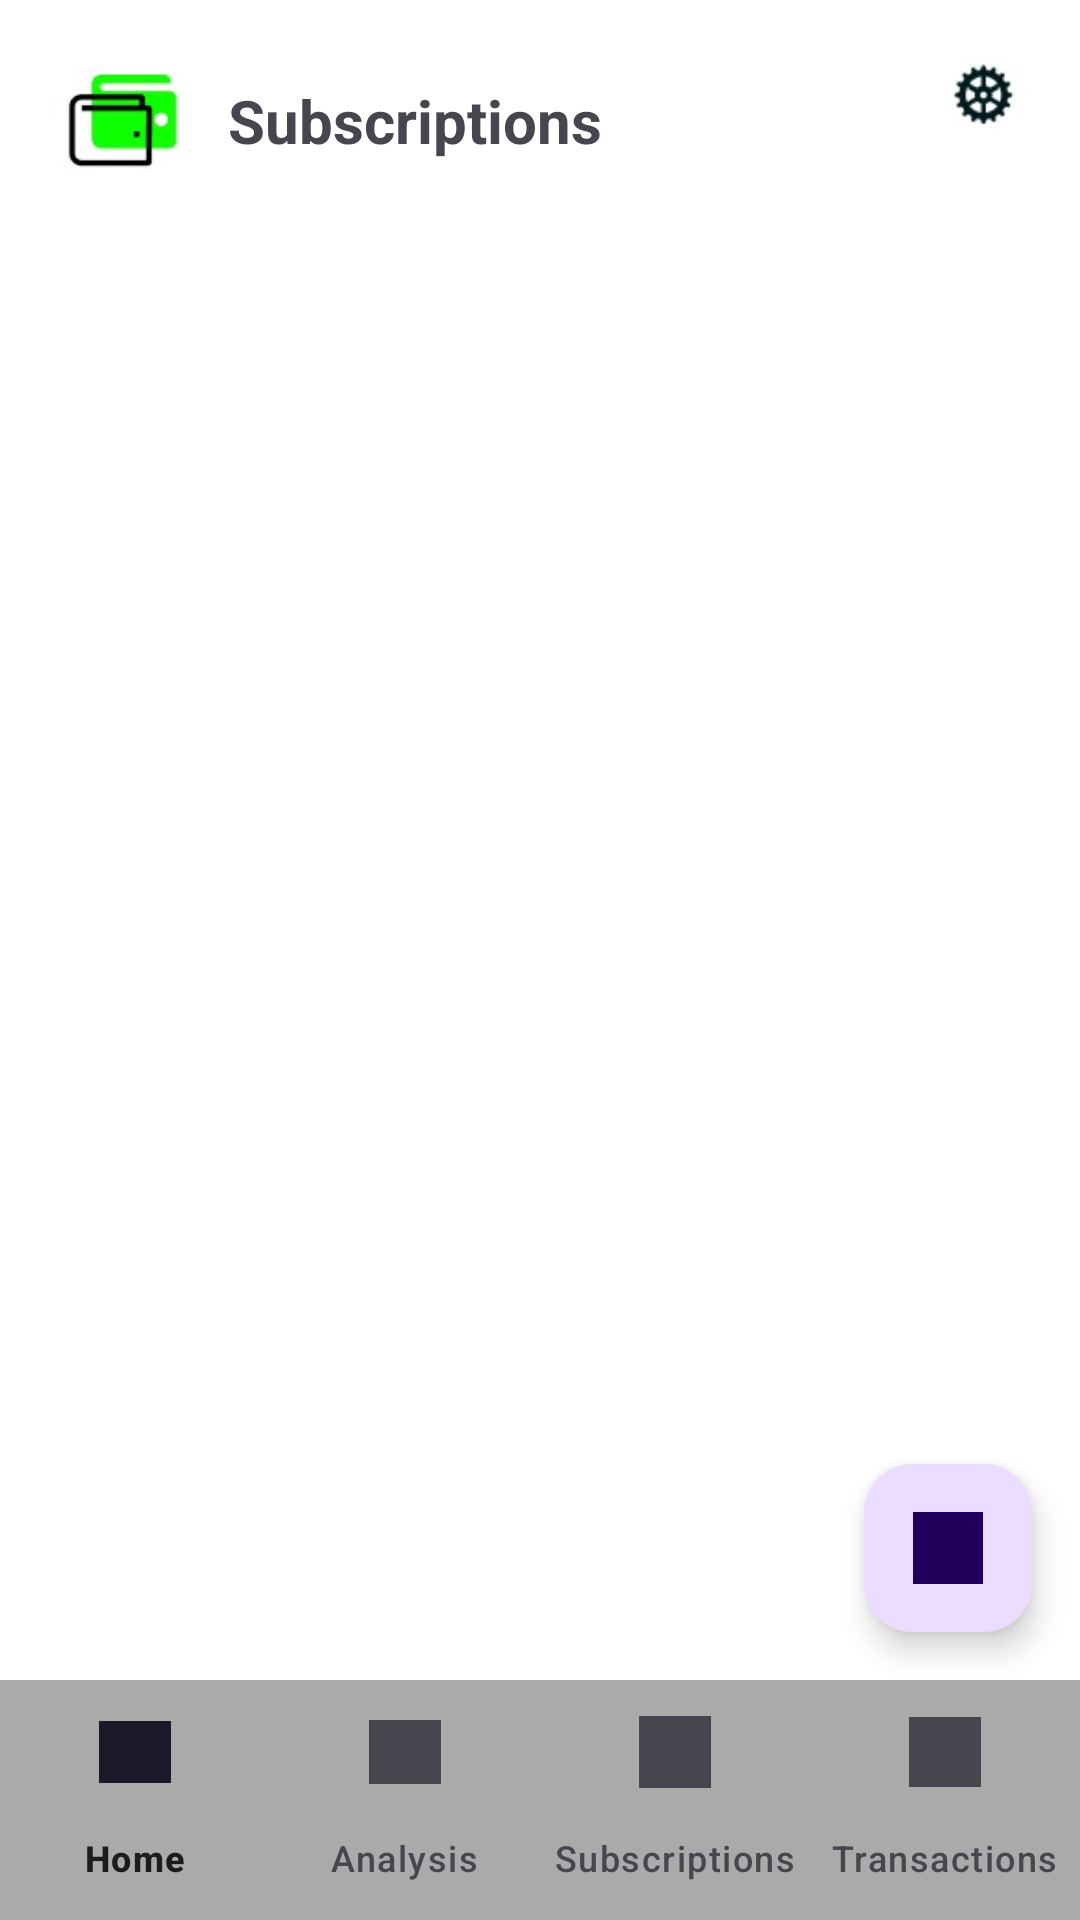

Write the Android layout XML for this screen, with the resource values it uses.
<!-- AndroidManifest.xml: application theme Theme.FinTrackV20 -->
<!-- res/layout/activity_subscription_page.xml -->
<?xml version="1.0" encoding="utf-8"?>
<androidx.constraintlayout.widget.ConstraintLayout xmlns:android="http://schemas.android.com/apk/res/android"
    xmlns:app="http://schemas.android.com/apk/res-auto"
    xmlns:tools="http://schemas.android.com/tools"
    android:id="@+id/main"
    android:layout_width="match_parent"
    android:layout_height="match_parent"
    android:background="@android:color/white"
    tools:context=".SubscriptionPage">

    
    <ImageView
        android:id="@+id/logo"
        android:layout_width="48dp"
        android:layout_height="48dp"
        android:layout_margin="16dp"
        android:src="@drawable/ic_wallet"
        app:layout_constraintStart_toStartOf="parent"
        app:layout_constraintTop_toTopOf="parent" />

    <TextView
        android:id="@+id/tvTitle"
        android:layout_width="wrap_content"
        android:layout_height="wrap_content"
        android:text="Subscriptions"
        android:textStyle="bold"
        android:textSize="20sp"
        app:layout_constraintBottom_toBottomOf="@id/logo"
        app:layout_constraintStart_toEndOf="@id/logo"
        app:layout_constraintTop_toTopOf="@id/logo"
        android:layout_marginStart="12dp" />

    <ImageView
        android:id="@+id/settingsIcon"
        android:layout_width="32dp"
        android:layout_height="32dp"
        android:layout_margin="16dp"
        android:src="@drawable/ic_settings"
        app:layout_constraintEnd_toEndOf="parent"
        app:layout_constraintTop_toTopOf="parent" />

    
    <androidx.recyclerview.widget.RecyclerView
        android:id="@+id/subscriptionRecyclerView"
        android:layout_width="0dp"
        android:layout_height="0dp"
        android:layout_marginTop="8dp"
        app:layout_constraintBottom_toTopOf="@id/bottomNavigation"
        app:layout_constraintEnd_toEndOf="parent"
        app:layout_constraintStart_toStartOf="parent"
        app:layout_constraintTop_toBottomOf="@id/tvTitle" />

    
    <com.google.android.material.floatingactionbutton.FloatingActionButton
        android:id="@+id/fabAdd"
        android:layout_width="wrap_content"
        android:layout_height="wrap_content"
        android:layout_margin="16dp"
        android:clickable="true"
        android:focusable="true"
        android:src="@drawable/ic_add"
        app:layout_constraintBottom_toTopOf="@id/bottomNavigation"
        app:layout_constraintEnd_toEndOf="parent" />

    
    <com.google.android.material.bottomnavigation.BottomNavigationView
        android:id="@+id/bottomNavigation"
        android:layout_width="0dp"
        android:layout_height="wrap_content"
        android:background="@color/gray"
        app:labelVisibilityMode="labeled"
        app:layout_constraintBottom_toBottomOf="parent"
        app:layout_constraintEnd_toEndOf="parent"
        app:layout_constraintStart_toStartOf="parent"
        app:menu="@menu/bottom_nav_menu" />

</androidx.constraintlayout.widget.ConstraintLayout>
<!-- resources referenced by this layout -->
<resources>
  <color name="gray">#AAAAAA</color>
  <!-- drawable ic_add: png bitmap (drawable, 1004 bytes) -->
  <!-- drawable ic_settings: png bitmap (drawable, 1719 bytes) -->
  <!-- drawable ic_wallet: png bitmap (drawable, 2938 bytes) -->
  <style name="Theme.FinTrackV20" parent="Base.Theme.FinTrackV20" />
  <style name="Base.Theme.FinTrackV20" parent="Theme.Material3.DayNight.NoActionBar">
          
          
      </style>
</resources>
